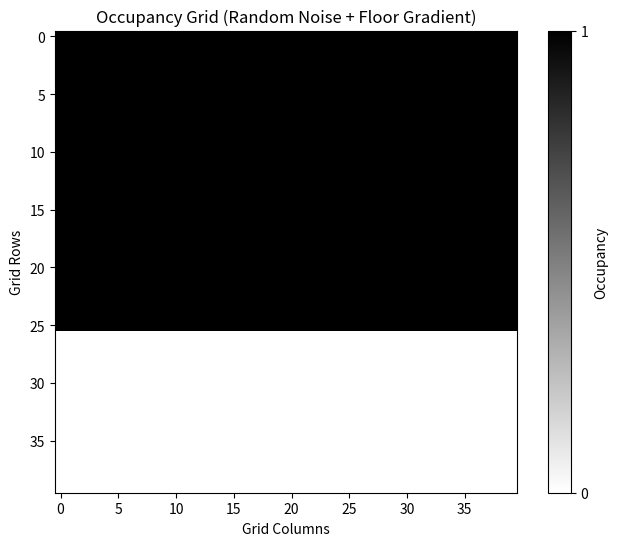
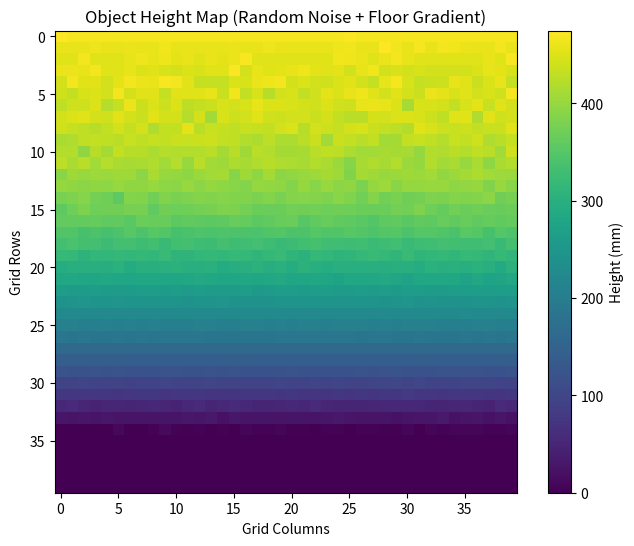

These figures' Python source, in order:
import numpy as np
import matplotlib.pyplot as plt

# CONSTANTS
image_height = 400
image_width = 640
grid_rows = 40
grid_cols = 40
cell_height = image_height // grid_rows
cell_width = image_width // grid_cols
fy = 400
cy = image_height // 2
height_threshold = 200
pitch_deg = -10
pitch_rad = np.radians(pitch_deg)

low_b = 500
high_b = 1000
base_depth = np.tile(np.linspace(600, 1200, image_height).reshape(-1, 1), (1, image_width))
noise = np.random.normal(loc=0, scale=50, size=(image_height, image_width))
depth_frame = base_depth + noise
depth_frame = np.clip(depth_frame, low_b, high_b).astype(np.uint16)

N = 20
bottom_strip = depth_frame[-N:, :]
valid = bottom_strip[(bottom_strip > 100) & (bottom_strip < 5000)]
ground_depth = np.median(valid)
camera_height_mm = ground_depth * np.abs(np.sin(pitch_rad))

occupancy_grid = np.zeros((grid_rows, grid_cols), dtype=np.uint8)
height_map = np.zeros((grid_rows, grid_cols))

for i in range(grid_rows):
    for j in range(grid_cols):
        cell = depth_frame[i*cell_height:(i+1)*cell_height, j*cell_width:(j+1)*cell_width]
        valid_depths = cell[(cell > 100) & (cell < 5000)]
        if len(valid_depths) == 0:
            continue
        cell_depth = np.min(valid_depths)
        v = i * cell_height + cell_height // 2
        theta_p = np.arctan2((v - cy), fy)
        object_height = camera_height_mm - cell_depth * np.sin(pitch_rad + theta_p)
        object_height = max(0, object_height)
        height_map[i, j] = object_height
        occupancy_grid[i, j] = 1 if object_height > height_threshold else 0

plt.figure(figsize=(8, 6))
plt.imshow(occupancy_grid, cmap='gray_r', vmin=0, vmax=1, interpolation='nearest')
plt.title("Occupancy Grid (Random Noise + Floor Gradient)")
plt.xlabel("Grid Columns")
plt.ylabel("Grid Rows")
plt.colorbar(ticks=[0, 1], label='Occupancy')
plt.show()

plt.figure(figsize=(8, 6))
plt.imshow(height_map, cmap='viridis')
plt.title("Object Height Map (Random Noise + Floor Gradient)")
plt.xlabel("Grid Columns")
plt.ylabel("Grid Rows")
plt.colorbar(label='Height (mm)')
plt.show()

# arctan((v-cy) / fy)
# v -> pixel row of the grid,
# cy -> principal point y,
# fy -> focal length in pixels
